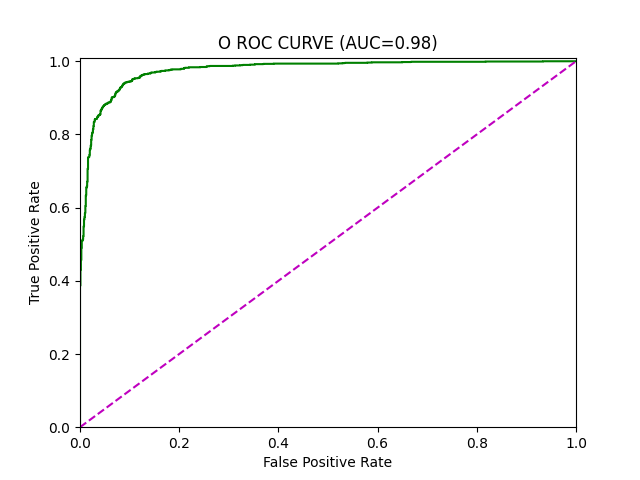

Data behind this chart, as committed beside it:
AUC, 0.9754392417543483
FPR, 0.0, 0.0, 0.0, 0.0, 0.0, 0.0, 0.0, 0.0, 0.0, 0.0, 0.0, 0.0, 0.0, 0.0, 0.0, 0.0, 0.0, 0.0, 0.0, 0.0, 0.0, 0.0, 0.0
TPR, 0.0, 0.09208, 0.1292, 0.1527, 0.1727, 0.1863, 0.1963, 0.2013, 0.2184, 0.2256, 0.2305, 0.237, 0.2427, 0.2455, 0.2555, 0.2577, 0.2605, 0.2627, 0.2677, 0.2705, 0.2719, 0.2755, 0.2798
Threshold, inf, 1.0, 1, 1, 1, 1, 1, 1, 1, 1, 1, 1, 1, 1, 1, 1, 1, 1, 1, 1, 1, 1, 1
